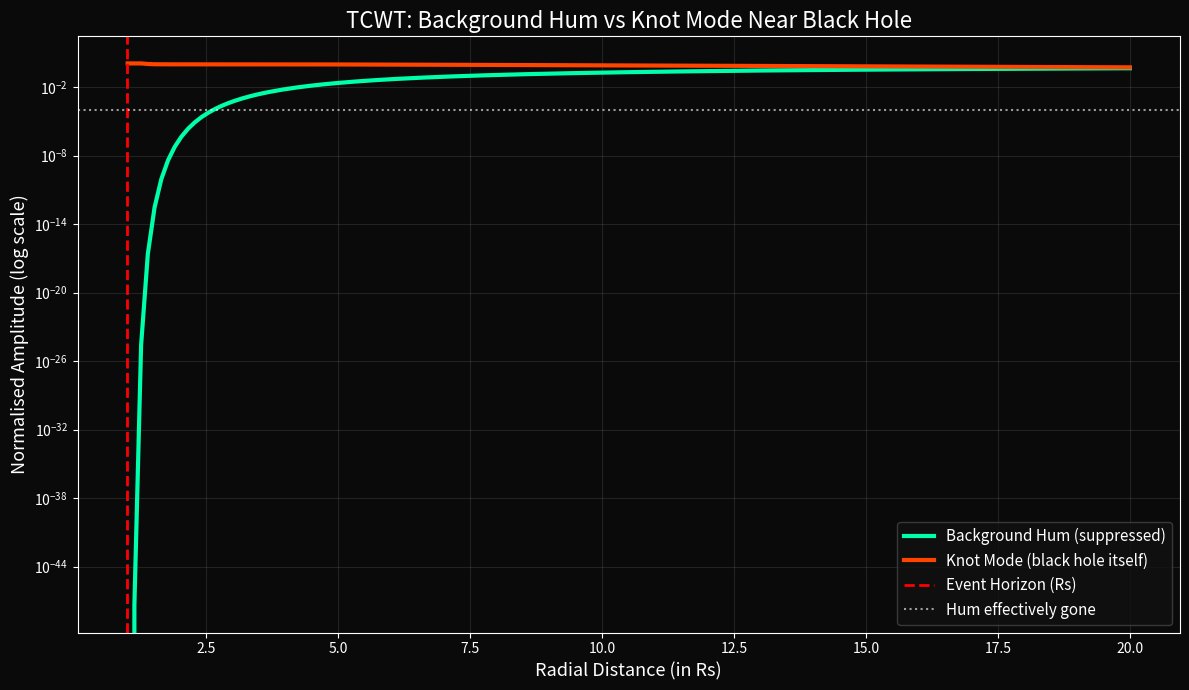

The script that saved this image:
import numpy as np
import matplotlib
matplotlib.use('Agg')
import matplotlib.pyplot as plt
import os

np.random.seed(42)

# Radial distance in units of Schwarzschild radius (just outside to far away)
r_over_rs = np.linspace(1.01, 20, 150)

# Extreme Ω gradient near horizon
omega = 15.0 / (r_over_rs - 1.0)  # tuned for sharp transition

# Background Hum: exponentially suppressed by Ω
hum_amplitude = np.exp(-1.0 * omega)

# Knot mode: rises as background is suppressed (conservation of total wave energy)
# Knot amplitude ≈ 1 - hum_amplitude, with sharp peak near horizon
knot_amplitude = 1.0 - hum_amplitude
knot_amplitude = np.clip(knot_amplitude * (1 + 8 * np.exp(-12 * (r_over_rs - 1.0))), 0, 1.2)

fig, ax = plt.subplots(figsize=(12, 7))
fig.patch.set_facecolor('#0a0a0a')
ax.set_facecolor('#0a0a0a')

ax.semilogy(r_over_rs, hum_amplitude, color='#00FFAA', lw=3.0, label='Background Hum (suppressed)')
ax.semilogy(r_over_rs, knot_amplitude, color='#FF4400', lw=3.0, label='Knot Mode (black hole itself)')

ax.axvline(1.0, color='red', linestyle='--', lw=2.0, label='Event Horizon (Rs)')
ax.axhline(1e-4, color='white', linestyle=':', alpha=0.6, label='Hum effectively gone')

ax.set_title('TCWT: Background Hum vs Knot Mode Near Black Hole', color='white', fontsize=16)
ax.set_xlabel('Radial Distance (in Rs)', color='white', fontsize=13)
ax.set_ylabel('Normalised Amplitude (log scale)', color='white', fontsize=13)
ax.legend(facecolor='#111111', edgecolor='#444444', labelcolor='white', fontsize=11)
ax.tick_params(colors='white')
ax.grid(alpha=0.15)

for s in ax.spines.values():
    s.set_color('white')

plt.tight_layout()
png_path = os.path.join(os.getcwd(), "$PNG_NAME")
plt.savefig(png_path, dpi=220, bbox_inches='tight', facecolor=fig.get_facecolor())
plt.close(fig)

print(f"Plot saved to: {png_path}")
